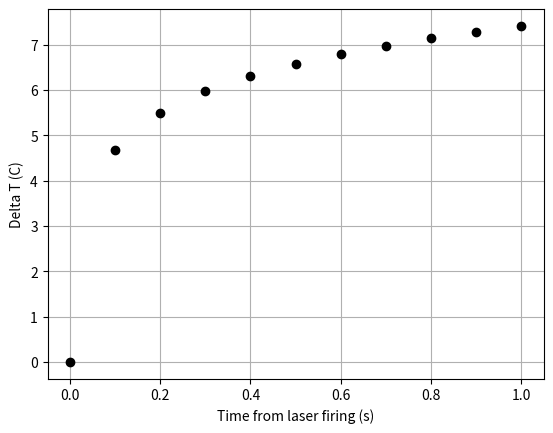

This figure's Python source:
import scipy.integrate as integrate
import matplotlib.pyplot as plt
import math

def integrand(x,tempC, lilR, bigR):
	#print(bigR, " ", lilR, " ", tempC, " ", x )
	c = ((1+2*(x/tempC)))
	
	expBit = (-2*pow(lilR,2)) / (pow(bigR, 2) * c)
	return (1/c)* math.exp(expBit)

t0 = [0,.1,.2,.3,.4,.5,.6,.7,.8,.9,1] #s
wavelength = 1994 * pow(10,-9) #m
ua = [73.9 *100]  #m^-1, optical absorbtion coeff
k = 0.6 #W m^-1 K^-1
p = 1000 #kg/m^-3
c = 4184 # J kg^-1 K^-1
pi = 3.14
P0 = .0029 #W // Array of power values
R = 25* pow(10,-6)#m
z = 117 * pow(10,-6)#m
r = 25.18 * pow(10,-6) #m

for u in ua:
	dt = []
	tc = pow(R,2) *c* p /(4*k)

	for t in t0:
		P = P0 * math.exp(-u*z)
		insideIntegral,error = integrate.quad(integrand, 0, t, args = (tc,r, R,))
		constantBeforeIntegral = (2* u * P) / (p*c*pi*pow(R,2))
		dt.append(insideIntegral*constantBeforeIntegral)

	plt.plot(t0, dt, 'o', color = 'black')
	plt.xlabel('Time from laser firing (s)')
	plt.ylabel('Delta T (C)')
	plt.grid(True)
	plt.show()
